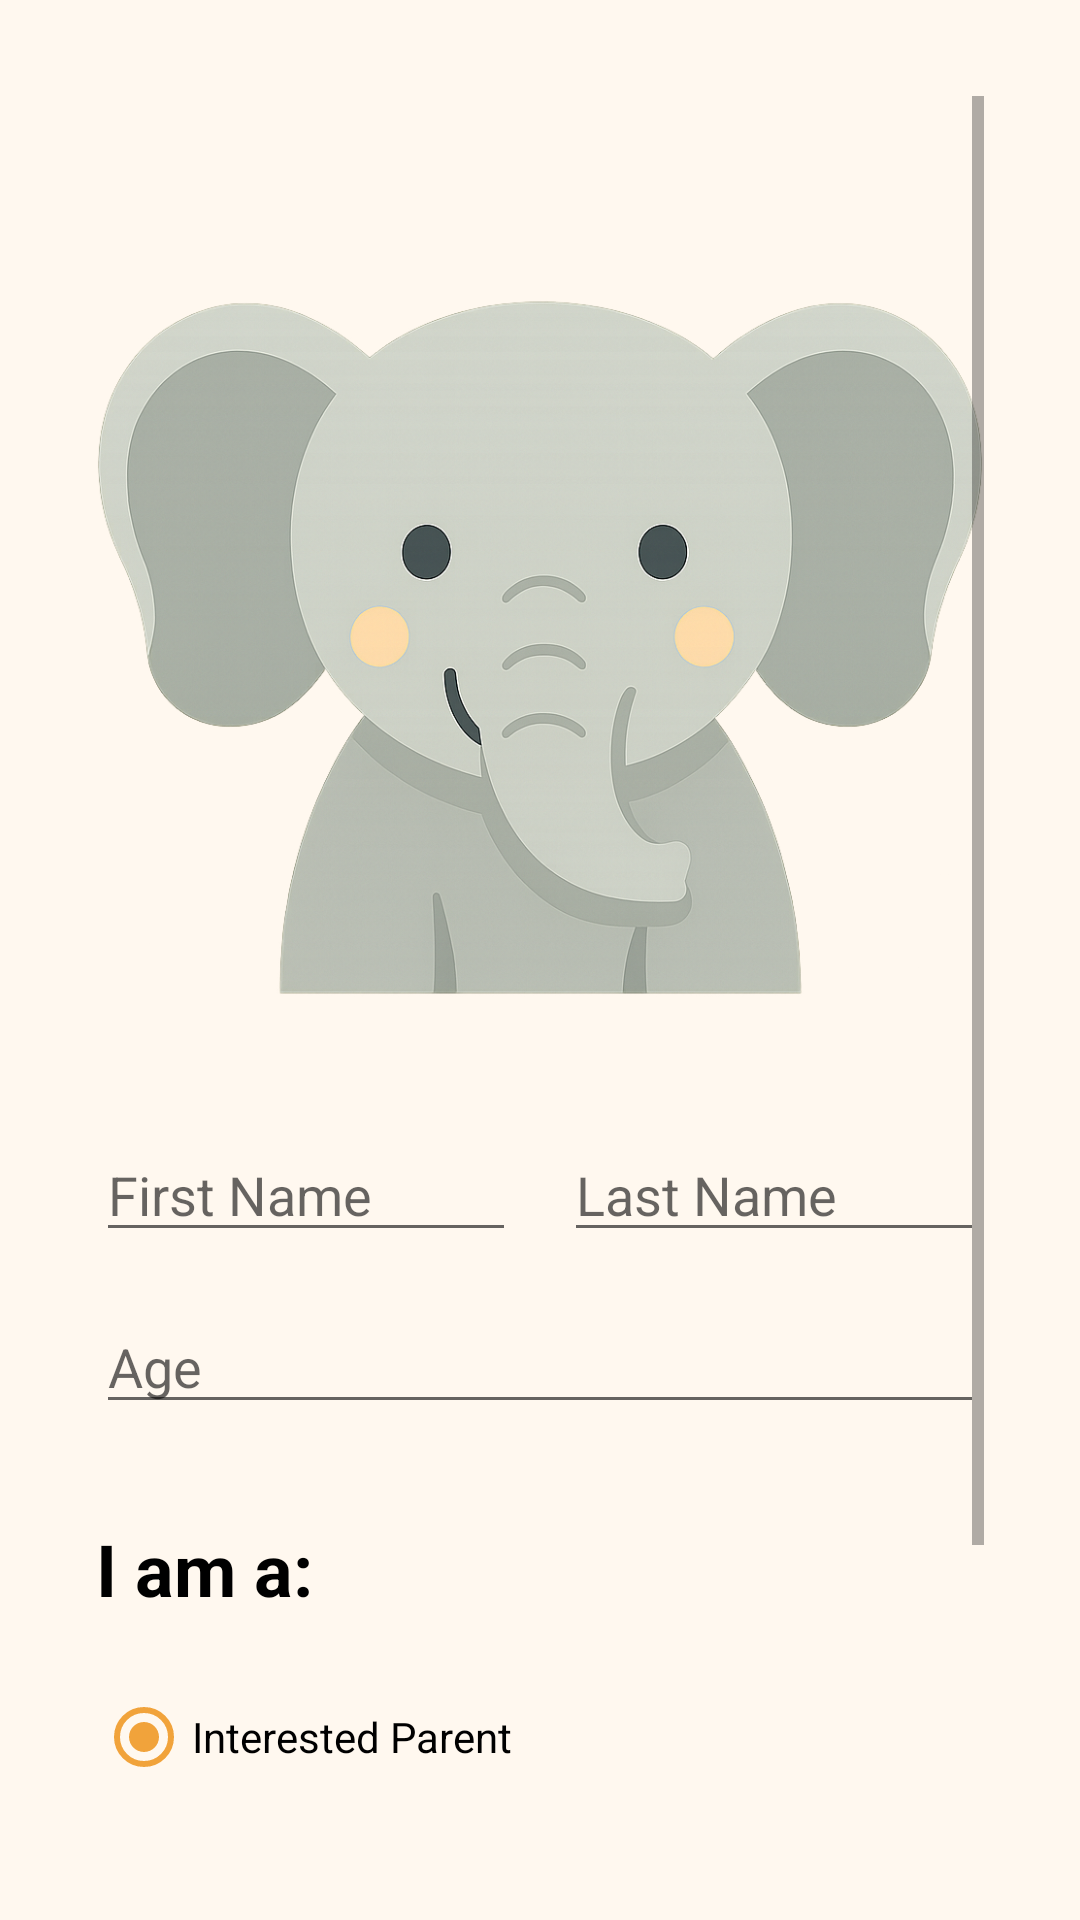

Android layout source for this screen:
<!-- AndroidManifest.xml: application theme Theme.PawHaven -->
<!-- res/layout/activity_profile.xml -->
<?xml version="1.0" encoding="utf-8"?>
<ScrollView xmlns:android="http://schemas.android.com/apk/res/android"
    xmlns:app="http://schemas.android.com/apk/res-auto"
    xmlns:tools="http://schemas.android.com/tools"
    android:id="@+id/main"
    android:layout_width="match_parent"
    android:layout_height="match_parent"
    android:padding="32dp"
    tools:context=".ProfileActivity">

    <androidx.constraintlayout.widget.ConstraintLayout
        android:layout_width="match_parent"
        android:layout_height="wrap_content">

        <ImageView
            android:id="@+id/elephant_iv"
            android:layout_width="match_parent"
            android:layout_height="240dp"
            android:layout_marginTop="64dp"
            android:contentDescription="@string/cute_animal"
            android:src="@drawable/ic_elephant"
            app:layout_constraintTop_toTopOf="parent" />

        <EditText
            android:id="@+id/first_name_et"
            android:layout_width="0dp"
            android:layout_height="wrap_content"
            android:layout_marginTop="40dp"
            android:hint="@string/first_name"
            android:inputType="textPersonName"
            app:layout_constraintEnd_toStartOf="@id/last_name_et"
            app:layout_constraintStart_toStartOf="parent"
            app:layout_constraintTop_toBottomOf="@id/elephant_iv" />

        <EditText
            android:id="@+id/last_name_et"
            android:layout_width="0dp"
            android:layout_height="wrap_content"
            android:layout_marginStart="16dp"
            android:hint="@string/last_name"
            android:inputType="textPersonName"
            app:layout_constraintEnd_toEndOf="parent"
            app:layout_constraintStart_toEndOf="@id/first_name_et"
            app:layout_constraintTop_toTopOf="@id/first_name_et" />

        <EditText
            android:id="@+id/age_et"
            android:layout_width="match_parent"
            android:layout_height="wrap_content"
            android:layout_marginTop="16dp"
            android:hint="@string/age"
            android:inputType="number"
            app:layout_constraintTop_toBottomOf="@id/first_name_et" />

        <TextView
            android:id="@+id/i_am_a_tv"
            style="@style/TextTitle"
            android:layout_width="wrap_content"
            android:layout_height="wrap_content"
            android:layout_marginTop="32dp"
            android:text="@string/i_am_a"
            app:layout_constraintStart_toStartOf="parent"
            app:layout_constraintTop_toBottomOf="@id/age_et" />

        <RadioGroup
            android:id="@+id/role_rg"
            android:layout_width="wrap_content"
            android:layout_height="wrap_content"
            android:layout_marginTop="16dp"
            android:checkedButton="@id/interested_parent_rb"
            app:layout_constraintStart_toStartOf="parent"
            app:layout_constraintTop_toBottomOf="@id/i_am_a_tv">

            <RadioButton
                android:id="@+id/interested_parent_rb"
                android:layout_width="wrap_content"
                android:layout_height="wrap_content"
                android:text="@string/interested_parent" />

            <RadioButton
                android:id="@+id/volunteer_rb"
                android:layout_width="wrap_content"
                android:layout_height="wrap_content"
                android:text="@string/volunteer" />

        </RadioGroup>

        <Button
            android:id="@+id/enter_btn"
            style="@style/Widget.PawHaven.Button"
            android:layout_width="match_parent"
            android:layout_height="80dp"
            android:layout_marginTop="32dp"
            android:text="@string/enter"
            android:textSize="28sp"
            app:layout_constraintTop_toBottomOf="@id/role_rg" />

    </androidx.constraintlayout.widget.ConstraintLayout>

</ScrollView>
<!-- resources referenced by this layout -->
<resources>
  <!-- drawable ic_elephant: png bitmap (drawable, 799981 bytes) -->
  <string name="age">Age</string>
  <string name="cute_animal">Cute animal</string>
  <string name="enter">Enter</string>
  <string name="first_name">First Name</string>
  <string name="i_am_a">I am a:</string>
  <string name="interested_parent">Interested Parent</string>
  <string name="last_name">Last Name</string>
  <string name="volunteer">Volunteer</string>
  <style name="TextTitle">
          <item name="android:textColor">@color/black</item>
          <item name="android:textSize">24sp</item>
          <item name="android:textStyle">bold</item>
      </style>
  <style name="Widget.PawHaven.Button" parent="Widget.MaterialComponents.Button">
  
          <item name="android:textColor">@color/white</item>
          <item name="android:textSize">22sp</item>
          <item name="android:textAllCaps">false</item>
          <item name="cornerRadius">32dp</item>
  
          <item name="backgroundTint">@color/pawhaven_orange</item>
          <item name="rippleColor">@color/pawhaven_orange_pressed</item>
  
          <item name="android:fontFamily">sans-serif-medium</item>
      </style>
  <style name="Theme.PawHaven" parent="Theme.MaterialComponents.DayNight.NoActionBar">
  
          
          <item name="colorPrimary">@color/pawhaven_green</item>
          <item name="colorPrimaryVariant">@color/pawhaven_green_dark</item>
          <item name="colorOnPrimary">@color/white</item>
  
          
          <item name="colorSecondary">@color/pawhaven_orange</item>
          <item name="colorOnSecondary">@color/white</item>
  
          
          <item name="android:windowBackground">@color/pawhaven_bg</item>
          <item name="colorSurface">@color/pawhaven_surface</item>
  
          
          <item name="android:statusBarColor">@color/pawhaven_bg</item>
          <item name="android:navigationBarColor">@color/pawhaven_bg</item>
          <item name="android:windowLightStatusBar">true</item>
  
      </style>
  <color name="black">#FF000000</color>
  <color name="white">#FFFFFFFF</color>
  <color name="pawhaven_orange">#F1A33B</color>
  <color name="pawhaven_orange_pressed">#E19124</color>
  <color name="pawhaven_green">#2E6B4F</color>
  <color name="pawhaven_green_dark">#255741</color>
  <color name="pawhaven_bg">#FFF8EF</color>
  <color name="pawhaven_surface">#FFFFFF</color>
</resources>
